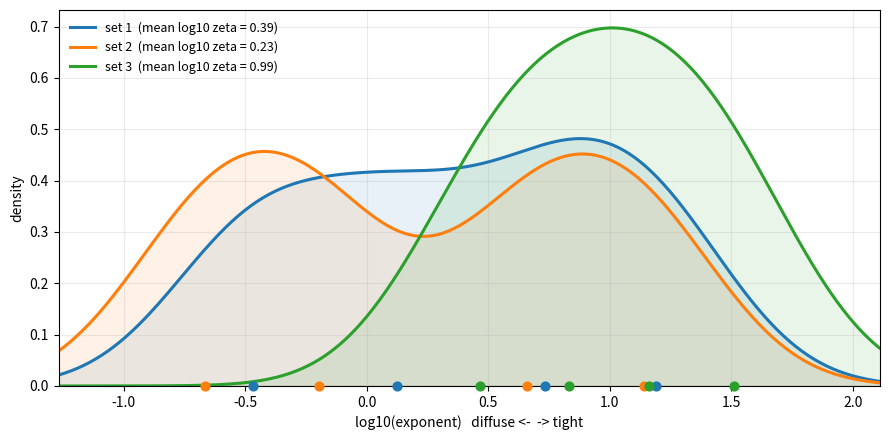

This figure's Python source:
import numpy as np
import matplotlib.pyplot as plt


def _kde_log(exponents, grid, bandwidth):
    x = np.log10(np.asarray(exponents, dtype=float))
    d = np.zeros_like(grid)
    for xi in x:
        d += np.exp(-0.5 * ((grid - xi) / bandwidth) ** 2)
    return d / (len(x) * bandwidth * np.sqrt(2.0 * np.pi))


def plot_exponent_density(
    exponent_sets,
    labels=None,
    bandwidth=0.35,
    n_grid=400,
    pad=0.6,
    fill=True,
    colors=None,
    show_mean_in_label=True,
    ax=None,
    title=None,
):
    sets = [np.asarray(s, dtype=float) for s in exponent_sets]
    if any(np.any(s <= 0) for s in sets):
        raise ValueError("All exponents must be positive (log10 is taken).")

    if labels is None:
        labels = [f"set {i + 1}" for i in range(len(sets))]
    if colors is None:
        cycle = plt.rcParams["axes.prop_cycle"].by_key().get("color", [])
        colors = [cycle[i % len(cycle)] for i in range(len(sets))] if cycle else \
                 [None] * len(sets)

    all_log = np.concatenate([np.log10(s) for s in sets])
    lo, hi = all_log.min() - pad, all_log.max() + pad
    grid = np.linspace(lo, hi, n_grid)

    if ax is None:
        fig, ax = plt.subplots(figsize=(9, 4.5))
    else:
        fig = ax.figure

    for s, lab, col in zip(sets, labels, colors):
        dens = _kde_log(s, grid, bandwidth)
        if show_mean_in_label:
            lab = f"{lab}  (mean log10 zeta = {np.log10(s).mean():.2f})"
        (line,) = ax.plot(grid, dens, lw=2.2, color=col, label=lab)
        if fill:
            ax.fill_between(grid, dens, color=line.get_color(), alpha=0.10)
        ax.scatter(np.log10(s), np.zeros(len(s)), color=line.get_color(),
                   s=40, zorder=5, clip_on=False)

    ax.set_xlabel("log10(exponent)   diffuse <-  -> tight")
    ax.set_ylabel("density")
    ax.set_ylim(bottom=0)
    ax.margins(x=0)
    if title:
        ax.set_title(title)
    ax.legend(frameon=False, fontsize=9)
    ax.grid(True, alpha=0.25)
    fig.tight_layout()
    return fig, ax


# ground_s = [1.2235865418626042e+06, 1.7579759352039013e+05, 3.5013435633395697e+04, 8.9342627809358564e+03, 2.7391920731807936e+03, 9.5877732912713407e+02, 3.6818461825471417e+02, 1.5051917563597291e+02, 6.4076947057106153e+01, 2.7961217111613475e+01, 1.2369305500164561e+01, 5.5025712589527220e+00, 2.4450847578243811e+00, 1.0776126011776241e+00, 4.6680508643216723e-01, 1.9623777862689337e-01, 7.8624012949741612e-02]
# anion_s =  [1.0496933687597523e+06, 1.4885353639065070e+05, 2.9717207313931041e+04, 7.6469693546896642e+03, 2.3648054382907903e+03, 8.3253412877746860e+02, 3.2036171968402124e+02, 1.3081871486850486e+02, 5.5519790426103121e+01, 2.4138123860959105e+01, 1.0639200218720998e+01, 4.7124966754897528e+00, 2.0777975230907582e+00, 9.0052855735117832e-01, 3.7678727983048743e-01, 1.4830782451880603e-01, 5.2971184325058922e-02]
# four_p_s = [6.0885344128230801e+06, 8.4530578321333742e+05, 1.6381609937342259e+05, 4.0738135640366017e+04, 1.2169782390081758e+04, 4.1534003900454500e+03, 1.5610800354168703e+03, 6.2988124277568795e+02, 2.6832344836686752e+02, 1.1945759081769113e+02, 5.5250862823081114e+01, 2.6440382051793062e+01, 1.3032955417546257e+01, 6.5691573263921903e+00, 3.3443118953287820e+00, 1.6860041193970847e+00, 8.1727289004969772e-01]
# plot_exponent_density([ground_s, anion_s, four_p_s],)
# plt.show()

# ground_p = [1.5916090620282484e+03, 3.6361237106427711e+02, 1.1294579810222763e+02, 4.2647943082405597e+01, 1.8048315226364377e+01, 8.0929047773653107e+00, 3.7066594613343038e+00, 1.6950148136135301e+00, 7.6270697671210153e-01, 3.3369758871259136e-01, 1.3985312572771708e-01, 5.4837878595882260e-02]
# anion_p  = [1.2278722869933479e+03, 2.7522634648530453e+02, 8.6842684173419372e+01, 3.3111095635872999e+01, 1.3874658557105739e+01, 6.0625082931160632e+00, 2.6917752777094974e+00, 1.1967401229333512e+00, 5.2268198310478708e-01, 2.1566441644358045e-01, 7.8021594101952113e-02, 2.1824523929949304e-02]
# four_p_p = [5.7131719889892929e+03, 1.1925440397680156e+03, 3.6879255342236343e+02, 1.4386878331388087e+02, 6.3967395152708541e+01, 3.0646472381931254e+01, 1.5433750863987486e+01, 8.1098856573762284e+00, 4.4285670673739279e+00, 2.4766586482348711e+00, 1.3639396293865258e+00, 6.8433786668023266e-01]
# plot_exponent_density([ground_p, anion_p, four_p_p],)
# plt.show()

# ground_d = [1.6807275391749585e+01, 5.6126006883145170e+00, 1.8111467952009486e+00, 5.1556449512192248e-01, 1.6565602209086366e-01]
# anion_d  = [1.6629536267069241e+01, 5.4949251331890121e+00, 1.8795610628595512e+00, 4.0251810066325089e-01, 1.1570739499871803e-01]
# four_p_d = [4.0159326870233244e+01, 1.6956667970407413e+01, 9.1803866599317399e+00, 4.3979194148372702e+00, 1.8733174030498427e+00]
# plot_exponent_density([ground_d, anion_d, four_p_d],)
# plt.show()

ground_f = [1.5412033312464761e+01, 5.3897465946799326e+00, 1.3305382809833508e+00, 3.3906705616576144e-01]
anion_f  = [1.3779008136206885e+01, 4.5424166702583548e+00, 6.3641025029092491e-01, 2.1513851912996207e-01]
four_p_f = [3.2438640360733856e+01, 1.4529175268860461e+01, 6.8055323348102394e+00, 2.9260072682354652e+00]
plot_exponent_density([ground_f, anion_f, four_p_f],)
plt.show()
